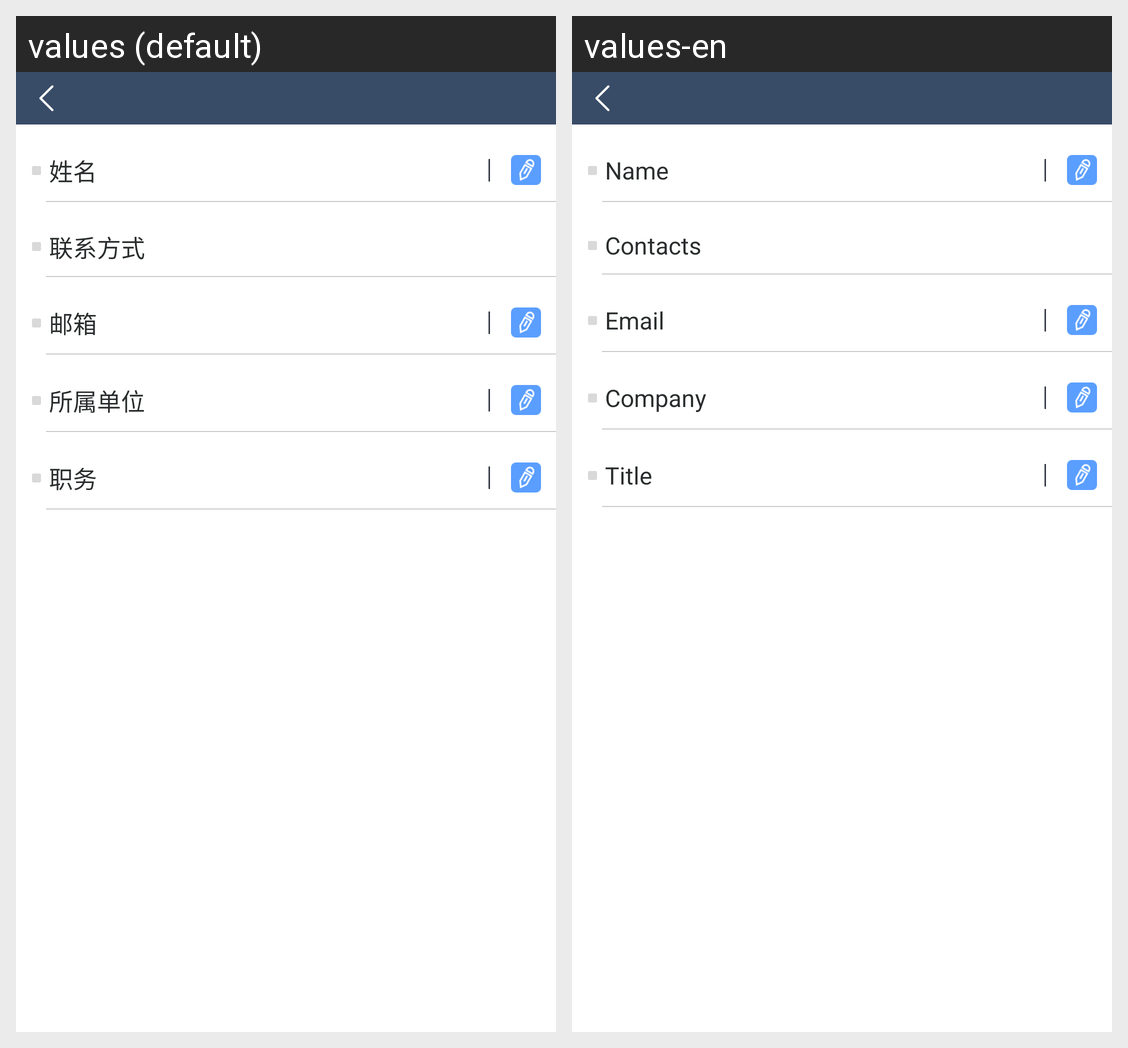

Strings drawn on this Android screen and how each of the app's shown locales translates them:
Android screen res/layout/activity_personal_data.xml rendered under 2 locales, left to right: values (default), values-en. Device: Nexus 5 (rendered at 1080×1920; each locale shown at half size, 540×960, under a caption strip naming it); theme AppTheme.
Strings drawn on this screen, with the default value and each locale's value (text and hints the layout hard-codes, and strings that could not be matched under every locale, appear in the picture but are not listed):

person_name
  values: 姓名
  values-en: Name

contact_information
  values: 联系方式
  values-en: Contacts

person_email
  values: 邮箱
  values-en: Email

person_company
  values: 所属单位
  values-en: Company

person_post
  values: 职务
  values-en: Title
